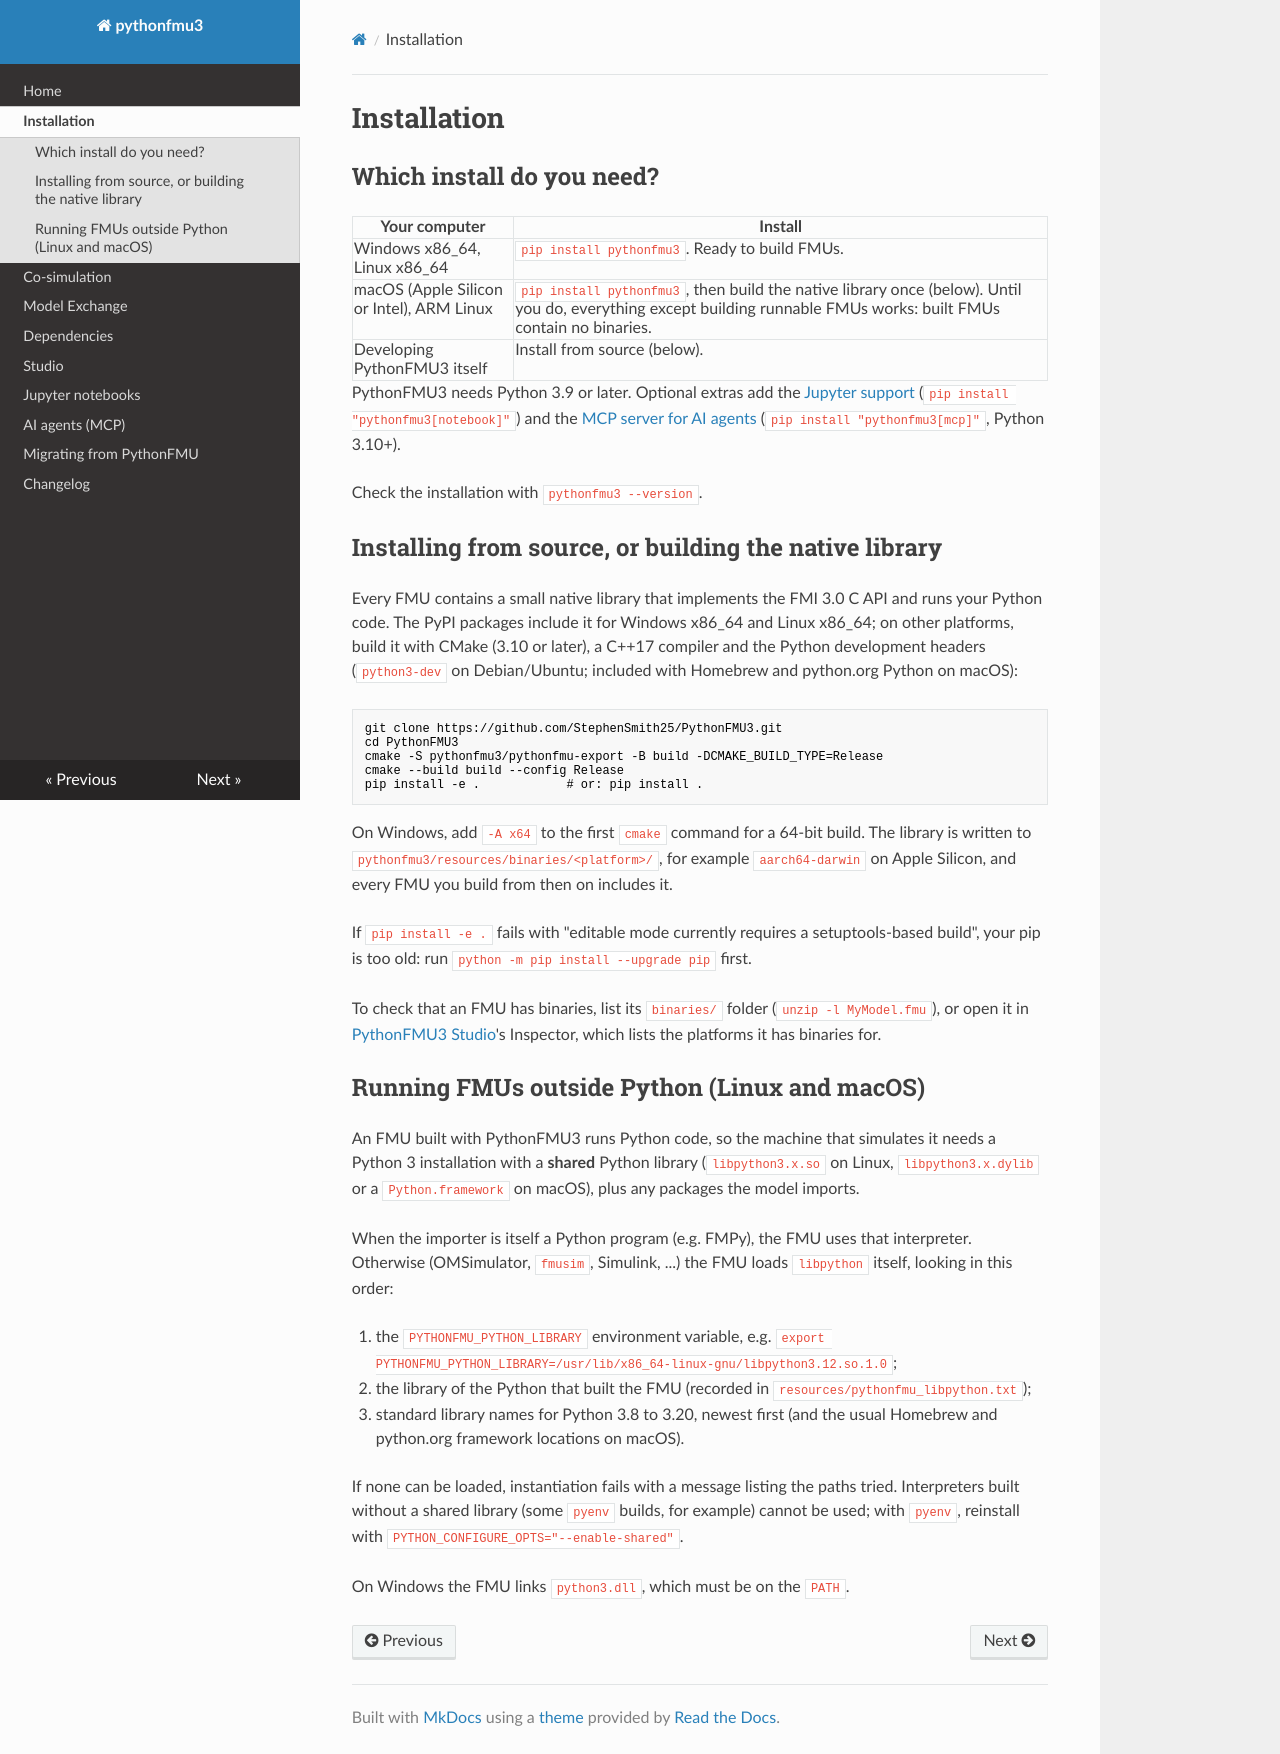

repository: StephenSmith25/PythonFMU3 · page: install/index.html · generator: mkdocs

# Installation

## Which install do you need?

| Your computer | Install |
| --- | --- |
| Windows x86_64, Linux x86_64 | `pip install pythonfmu3`. Ready to build FMUs. |
| macOS (Apple Silicon or Intel), ARM Linux | `pip install pythonfmu3`, then build the native library once (below). Until you do, everything except building runnable FMUs works: built FMUs contain no binaries. |
| Developing PythonFMU3 itself | Install from source (below). |

PythonFMU3 needs Python 3.9 or later. Optional extras add the
[Jupyter support](notebooks.md) (`pip install "pythonfmu3[notebook]"`) and the
[MCP server for AI agents](mcp.md) (`pip install "pythonfmu3[mcp]"`, Python 3.10+).

Check the installation with `pythonfmu3 --version`.

## Installing from source, or building the native library

Every FMU contains a small native library that implements the FMI 3.0 C API and runs your
Python code. The PyPI packages include it for Windows x86_64 and Linux x86_64; on other
platforms, build it with CMake (3.10 or later), a C++17 compiler and the Python
development headers (`python3-dev` on Debian/Ubuntu; included with Homebrew and
python.org Python on macOS):

```bash
git clone https://github.com/StephenSmith25/PythonFMU3.git
cd PythonFMU3
cmake -S pythonfmu3/pythonfmu-export -B build -DCMAKE_BUILD_TYPE=Release
cmake --build build --config Release
pip install -e .            # or: pip install .
```

On Windows, add `-A x64` to the first `cmake` command for a 64-bit build. The library is
written to `pythonfmu3/resources/binaries/<platform>/`, for example `aarch64-darwin` on
Apple Silicon, and every FMU you build from then on includes it.

If `pip install -e .` fails with "editable mode currently requires a setuptools-based
build", your pip is too old: run `python -m pip install --upgrade pip` first.

To check that an FMU has binaries, list its `binaries/` folder (`unzip -l MyModel.fmu`),
or open it in [PythonFMU3 Studio](studio.md)'s Inspector, which lists the platforms it
has binaries for.

## Running FMUs outside Python (Linux and macOS)

An FMU built with PythonFMU3 runs Python code, so the machine that simulates it needs a
Python 3 installation with a **shared** Python library (`libpython3.x.so` on Linux,
`libpython3.x.dylib` or a `Python.framework` on macOS), plus any packages the model imports.

When the importer is itself a Python program (e.g. FMPy), the FMU uses that interpreter.
Otherwise (OMSimulator, `fmusim`, Simulink, ...) the FMU loads `libpython` itself, looking in
this order:

1. the `PYTHONFMU_PYTHON_LIBRARY` environment variable, e.g.
   `export PYTHONFMU_PYTHON_LIBRARY=/usr/lib/x86_64-linux-gnu/libpython3.12.so.1.0`;
2. the library of the Python that built the FMU (recorded in
   `resources/pythonfmu_libpython.txt`);
3. standard library names for Python 3.8 to 3.20, newest first (and the usual Homebrew and
   python.org framework locations on macOS).

If none can be loaded, instantiation fails with a message listing the paths tried.
Interpreters built without a shared library (some `pyenv` builds, for example) cannot be
used; with `pyenv`, reinstall with `PYTHON_CONFIGURE_OPTS="--enable-shared"`.

On Windows the FMU links `python3.dll`, which must be on the `PATH`.
